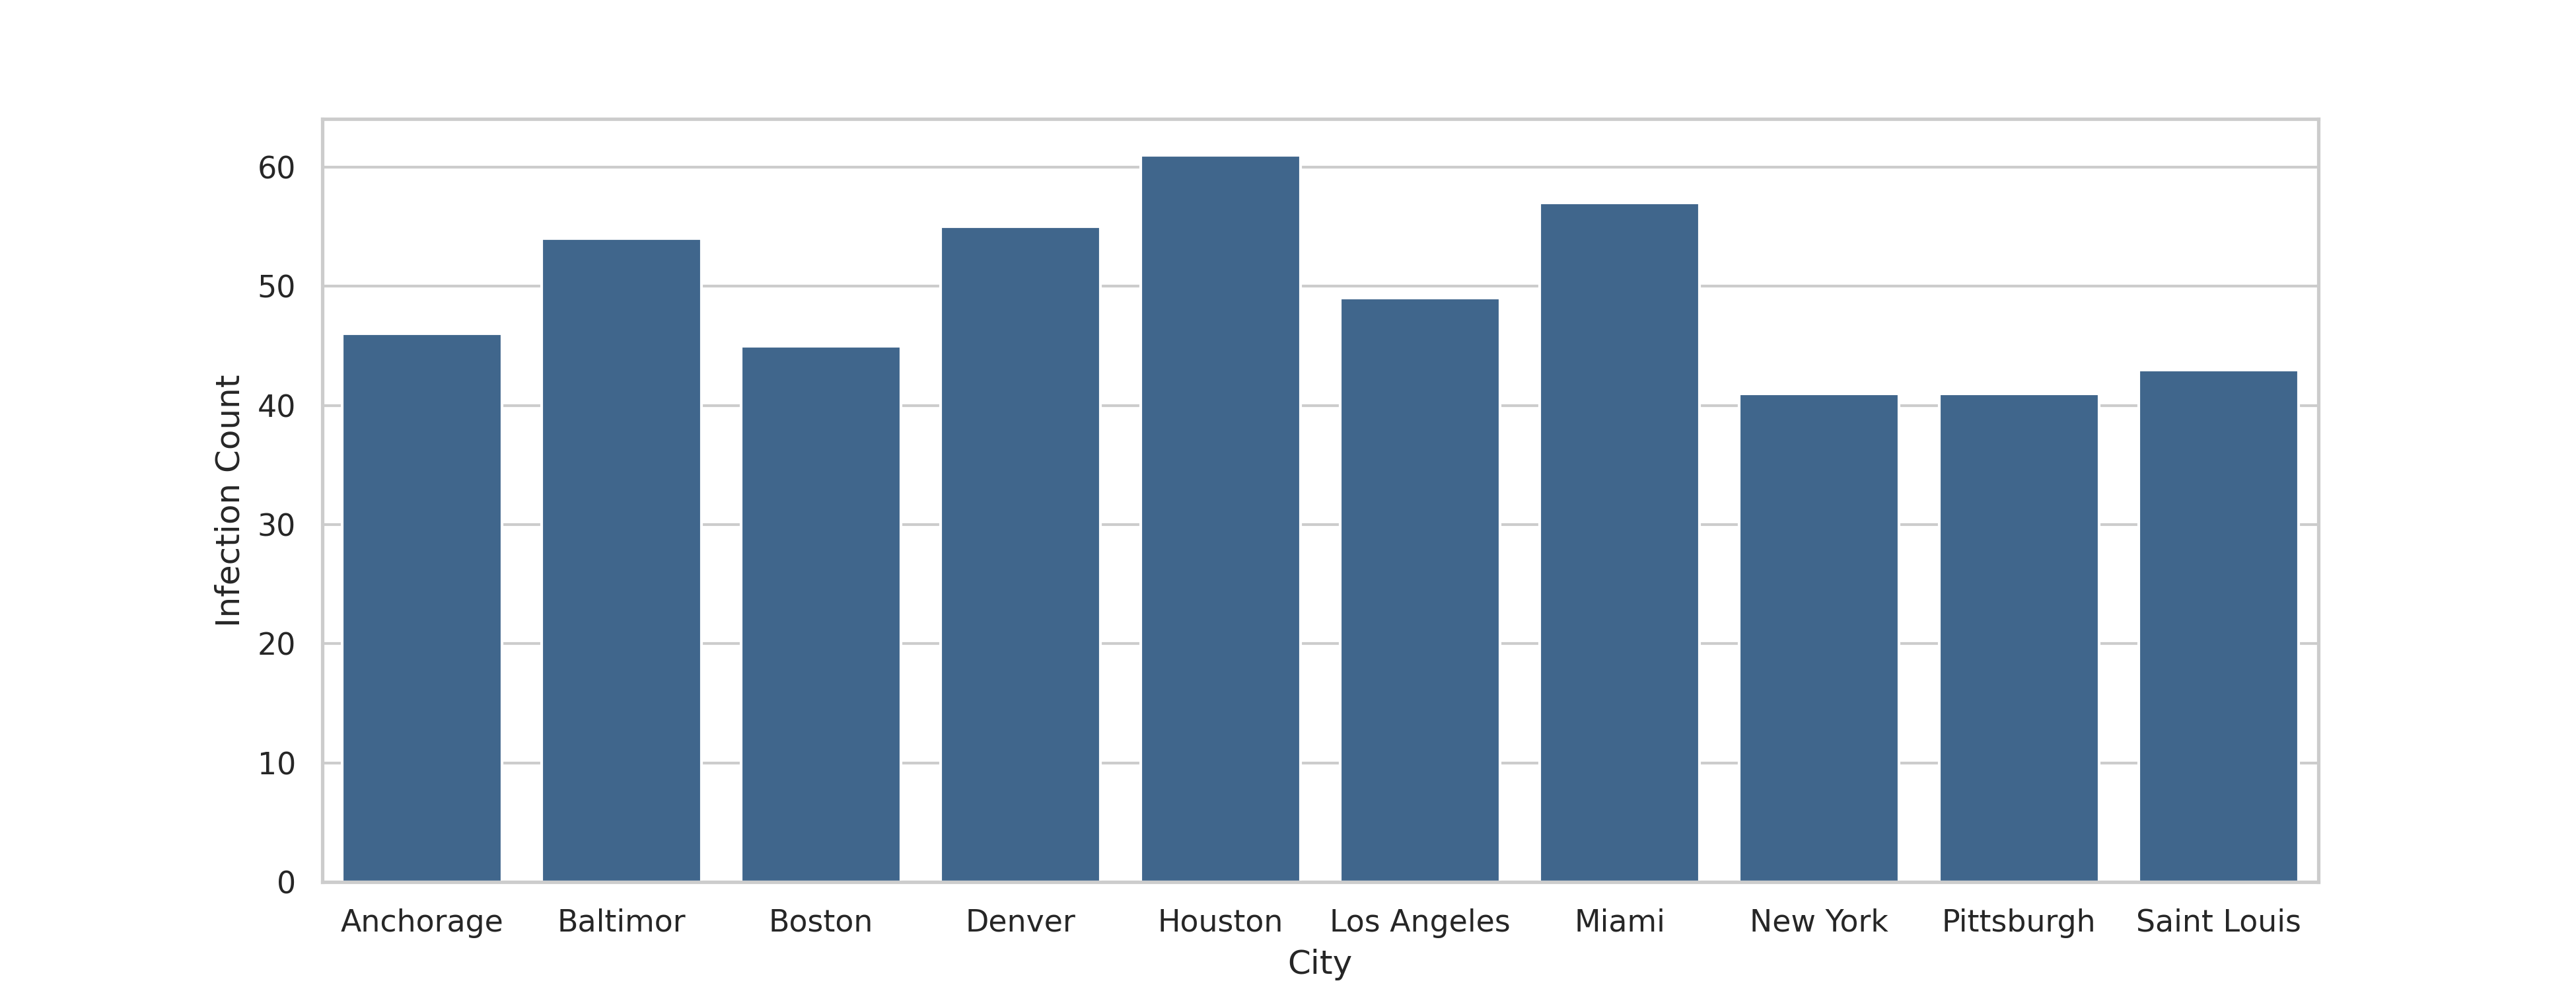

Data behind this chart, as committed beside it:
City, Mask Policy, Maximum Capacity, Infection Count, Sample Total
Anchorage, True, 0.5, 46, 94
Baltimor, True, 0.75, 54, 104
Boston, False, 0.5, 45, 88
Denver, True, 0.25, 55, 96
Houston, True, 0.25, 61, 95
Los Angeles, False, 0.75, 49, 118
Miami, True, 1.0, 57, 103
New York, False, 0.25, 41, 101
Pittsburgh, False, 1.0, 41, 109
Saint Louis, True, 0.75, 43, 92
